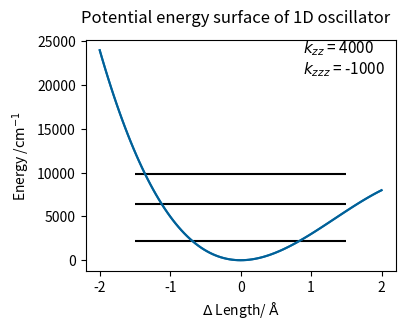
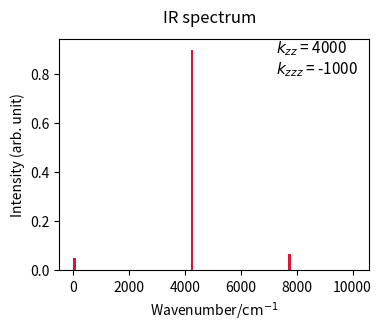

The matplotlib source for these figures, in order:
"""
Hamiltonian
H = p^2/2mu + kxx x^2 + kxxx x^3

ex. H2の分子振動
非調和項Vzzzは参考資料が見つからなかったため適当だが，実際はこんなに大きくないと思う．

"""
#matrix size (n0 + 1)
n0 = 10
print('n0 =', n0)

#molecular paramter (amu)
mu = 0.5

#potential paramter
kzz = 4000    #cm-1 A^-2
kzzz = -1000   #cm-1 AA^-3

""""------------------------------------------------------------------
以下計算プログラム
------------------------------------------------------------------"""
import numpy as np
import matplotlib.pyplot as plt

#constant
c = 2.998*10**8 #speed of light
hbar = 1.05457*10**(-34)    #Planck constant
NA = 6.02*10**(23)  #Avogadro constant
mu = mu/NA/10**3    #kg
kzz_ = kzz*1.98645*10**(-23)*10**(20)    #J m-2
hbaromega = np.sqrt(2*kzz_/mu)/c/100     #cm-1
print("vibrational frequency, ", hbaromega)

#calculation of matrixelement
class MatrixElement:
    def __init__(self, n0row, n0column):
        self.n0row = n0row
        self.n0column = n0column
        
    def Creation(self):
        if self.n0row - self.n0column == + 1:
            create = np.sqrt(self.n0column + 1)
        else:
            create = 0
        return create
    
    def Annihilation(self):
        if self.n0row - self.n0column == - 1:
            annihilate = np.sqrt(self.n0column)
        else:
            annihilate = 0
        return annihilate
    
    def T1(self):
        if self.n0row - self.n0column == 0:
            T1 = 2*self.n0column + 1
        elif self.n0row - self.n0column == + 2:
            T1 = - np.sqrt((self.n0column + 1)*(self.n0column + 2))
        elif self.n0row - self.n0column == - 2:
            T1 = - np.sqrt(self.n0column*(self.n0column - 1))
        else:
            T1 = 0
        return T1
    
    def Vxx(self):
        if self.n0row - self.n0column == 0:
            Vxx = 2*self.n0column + 1
        elif self.n0row - self.n0column == + 2:
            Vxx = np.sqrt((self.n0column + 1)*(self.n0column + 2))
        elif self.n0row - self.n0column == - 2:
            Vxx = np.sqrt(self.n0column*(self.n0column - 1))
        else:
            Vxx = 0
        return Vxx
    
    def Vxxx(self):
        if self.n0row - self.n0column == + 3:
            Vxxx = np.sqrt(self.n0column + 3)*np.sqrt(self.n0column + 2)*np.sqrt(self.n0column + 1)
        elif self.n0row - self.n0column == - 3:
            Vxxx = np.sqrt(self.n0column - 2)*np.sqrt(self.n0column - 1)*np.sqrt(self.n0column)
        elif self.n0row - self.n0column == + 1:
            Vxxx = 3*(self.n0column)*np.sqrt(self.n0column + 1) + 3*np.sqrt(self.n0column + 1)
        elif self.n0row - self.n0column == - 1:
            Vxxx = 3*(self.n0column)*np.sqrt(self.n0column - 1) + 3*np.sqrt(self.n0column)
        else:
            Vxxx = 0
        return Vxxx
    
#generation of Hamiltonian matrix
def Hamiltonian():
    result = np.array([[+ MatrixElement(n0row, n0column).T1() *hbaromega/4
                        + MatrixElement(n0row, n0column).Vxx() *hbaromega/4
                        + MatrixElement(n0row, n0column).Vxxx() *(hbaromega/(4*kzz))**(3/2) *kzzz
            for n0column in range(0, n0 + 1)
        ]
        for n0row in range(0, n0 + 1)
    ])
    result = result.astype(np.float64)
    return result

#diagonarization and generation of eigen vector list
#eig_vec: raw data, N*N eigen vector matrix
#eigen_vector: the list sorted by quantum number 
def diagonalization(H):
    dim = len(H)
    print("dimension, ", dim)
    eigen_vector = []
    eig_val,eig_vec = np.linalg.eigh(H)
    print('eigen value\n{}\n'.format(eig_val))
    for r in range(0, len(eig_vec)):
        for c in range(0, len(eig_vec[r])):
            quantn0 = c % dim
            eigen_vector.append([float(eig_val[r]), float(eig_vec[r, c]), quantn0])
    return eig_val, eigen_vector

def IR_intensity(eigen_vector):
    dim = int(np.sqrt(len(eigen_vector))) 
    eigen_vector = np.array(eigen_vector)

    coeffs = []
    initstate = []
    for r in range(0, dim):
        num = eigen_vector[r*dim:(r + 1)*dim, :]
        if r == 0:
            initstate = num
        coeffs.append(num)
    
    #calculation of transition intensity
    intensity = []
    for i in range(0, dim):
        cfcg = 0
        for c in range (0, len(coeffs[i])):
            for cc in range (0, len(coeffs[i])):
                cg = initstate[cc][1]
                initn0 = initstate[cc][2]
                cf = coeffs[i][c][1]
                n0 = coeffs[i][c][2]
                if n0 - initn0 == + 1:
                    cfcg += cf*cg*np.sqrt(initn0 + 1)
                elif n0 - initn0 == - 1:
                    cfcg += cf*cg*np.sqrt(initn0)
                else:
                    cfcg += 0
        intensity.append([coeffs[i][0][0] - initstate[0][0], abs(cfcg)**2]) #transition energy, intensity
    return intensity

def MakeGraph_IRspectrum(intensity):
    fig = plt.figure(dpi=1000, figsize=(4,3))
    ax = fig.add_subplot(111)
    start = 0
    end = 10000
    grid = 101
    transition = [0]*grid
    wn = np.linspace(start, end, grid)
    for i in range (0, len(intensity)):
        for j in range (0, grid):
            if round(wn[j], -2) == round(intensity[i][0], -2):
                transition[j] += intensity[i][1]  
    fig.suptitle("IR spectrum")
    ax.text(0.7, 0.85, "$k_{zz}$ = " + str(kzz) + "\n$k_{zzz}$ = " + str(kzzz), fontsize = "11", transform = ax.transAxes)
    ax.bar(wn, transition, align="edge", width=100, color="crimson")
    ax.set_xlabel('Wavenumber/$\mathrm{cm^{-1}}$')
    ax.set_ylabel('Intensity (arb. unit)')
    plt.show()
    
def MakeGraph_Potential(eig_val):
    fig = plt.figure(dpi=1000, figsize=(4,3))
    ax1 = fig.add_subplot(111)
    
    #Function
    x1 = np.linspace(-2.0, 2.0, 101)
    y1 = float(kzz)*x1**2 + float(kzzz)*x1**3
    
    #Eigen state
    for i in range (0, 3):  #見たい固有値の数だけ入力
        plt.hlines(eig_val[i], -1.5, 1.5, color="k")
    fig.suptitle("Potential energy surface of 1D oscillator")
    ax1.text(0.7, 0.85, "$k_{zz}$ = " + str(kzz) + "\n$k_{zzz}$ = " + str(kzzz), fontsize = "11", transform = ax1.transAxes)
    ax1.plot(x1, y1)
    ax1.set_xlabel('$\Delta$ Length/ $\mathrm{\AA}$')
    ax1.set_ylabel('Energy /$\mathrm{cm^{-1}}$')
    plt.plot(x1, y1, color="#006198")
    plt.show()

def main():
    H = Hamiltonian()   #Hamiltonian行列の生成
    value, vector = diagonalization(H)  #Hamiltonian行列の対角化
    MakeGraph_Potential(value) #ポテンシャルグラフの作成
    MakeGraph_IRspectrum(IR_intensity(vector)) #IRスペクトルグラフの作成
    return

main()